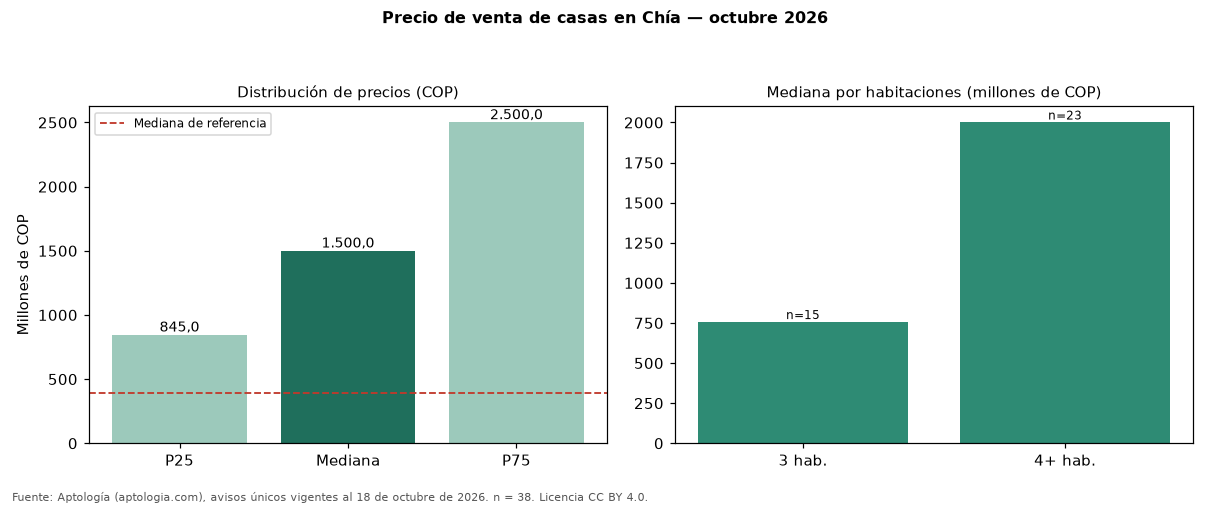

Source data for this figure (header and first rows):
seccion, metrica, valor_cop, n
precio, p25, 845000000, 38
precio, mediana, 1500000000, 38
precio, p75, 2500000000, 38
cop_por_m2, p25, 4028777, 38
cop_por_m2, mediana, 5172414, 38
cop_por_m2, p75, 6557377, 38
area, area_mediana_m2, 290.0, 38
habitaciones, 3, 756000000, 15
habitaciones, 4+, 2000000000, 23
administracion, mediana, 925000, 26
estrato, moda, 4, 
parqueadero, porcentaje_con_parqueadero, 86.8, 38
referencia, mediana_referencia, 390000000, 77
referencia, mediana_cop_por_m2_referencia, 5131661, 77
